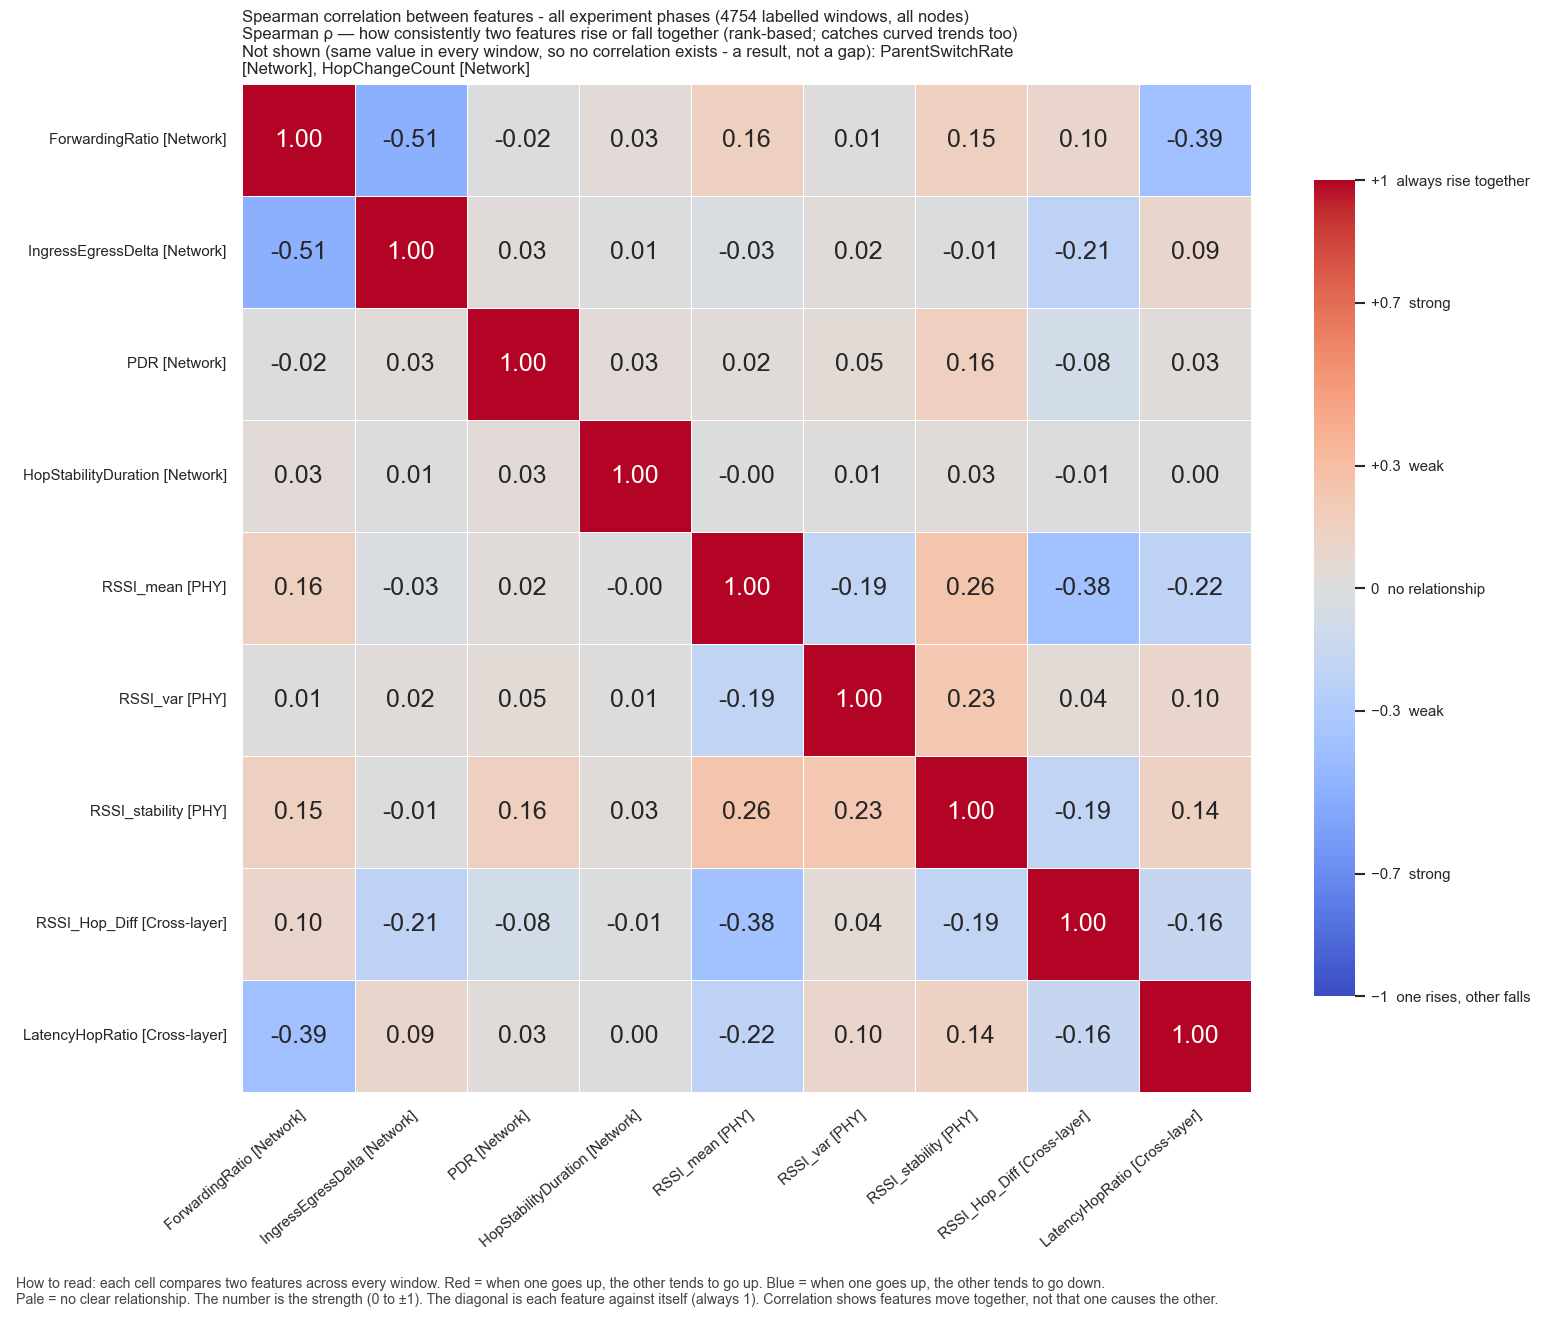

Data behind this chart, as committed beside it:
, ForwardingRatio, IngressEgressDelta, PDR, HopStabilityDuration, RSSI_mean, RSSI_var, RSSI_stability, RSSI_Hop_Diff, LatencyHopRatio
ForwardingRatio, 1.0, -0.5067, -0.01512, 0.03234, 0.1555, 0.01237, 0.1494, 0.09585, -0.3887
IngressEgressDelta, -0.5067, 1.0, 0.02722, 0.005508, -0.02695, 0.02391, -0.01457, -0.2122, 0.09366
PDR, -0.01512, 0.02722, 1.0, 0.03129, 0.0242, 0.0466, 0.1585, -0.07863, 0.03078
HopStabilityDuration, 0.03234, 0.005508, 0.03129, 1.0, -0.0001355, 0.0126, 0.02785, -0.009616, 0.003566
RSSI_mean, 0.1555, -0.02695, 0.0242, -0.0001355, 1.0, -0.1919, 0.2575, -0.3766, -0.2186
RSSI_var, 0.01237, 0.02391, 0.0466, 0.0126, -0.1919, 1.0, 0.2266, 0.04192, 0.09805
RSSI_stability, 0.1494, -0.01457, 0.1585, 0.02785, 0.2575, 0.2266, 1.0, -0.189, 0.143
RSSI_Hop_Diff, 0.09585, -0.2122, -0.07863, -0.009616, -0.3766, 0.04192, -0.189, 1.0, -0.1608
LatencyHopRatio, -0.3887, 0.09366, 0.03078, 0.003566, -0.2186, 0.09805, 0.143, -0.1608, 1.0
